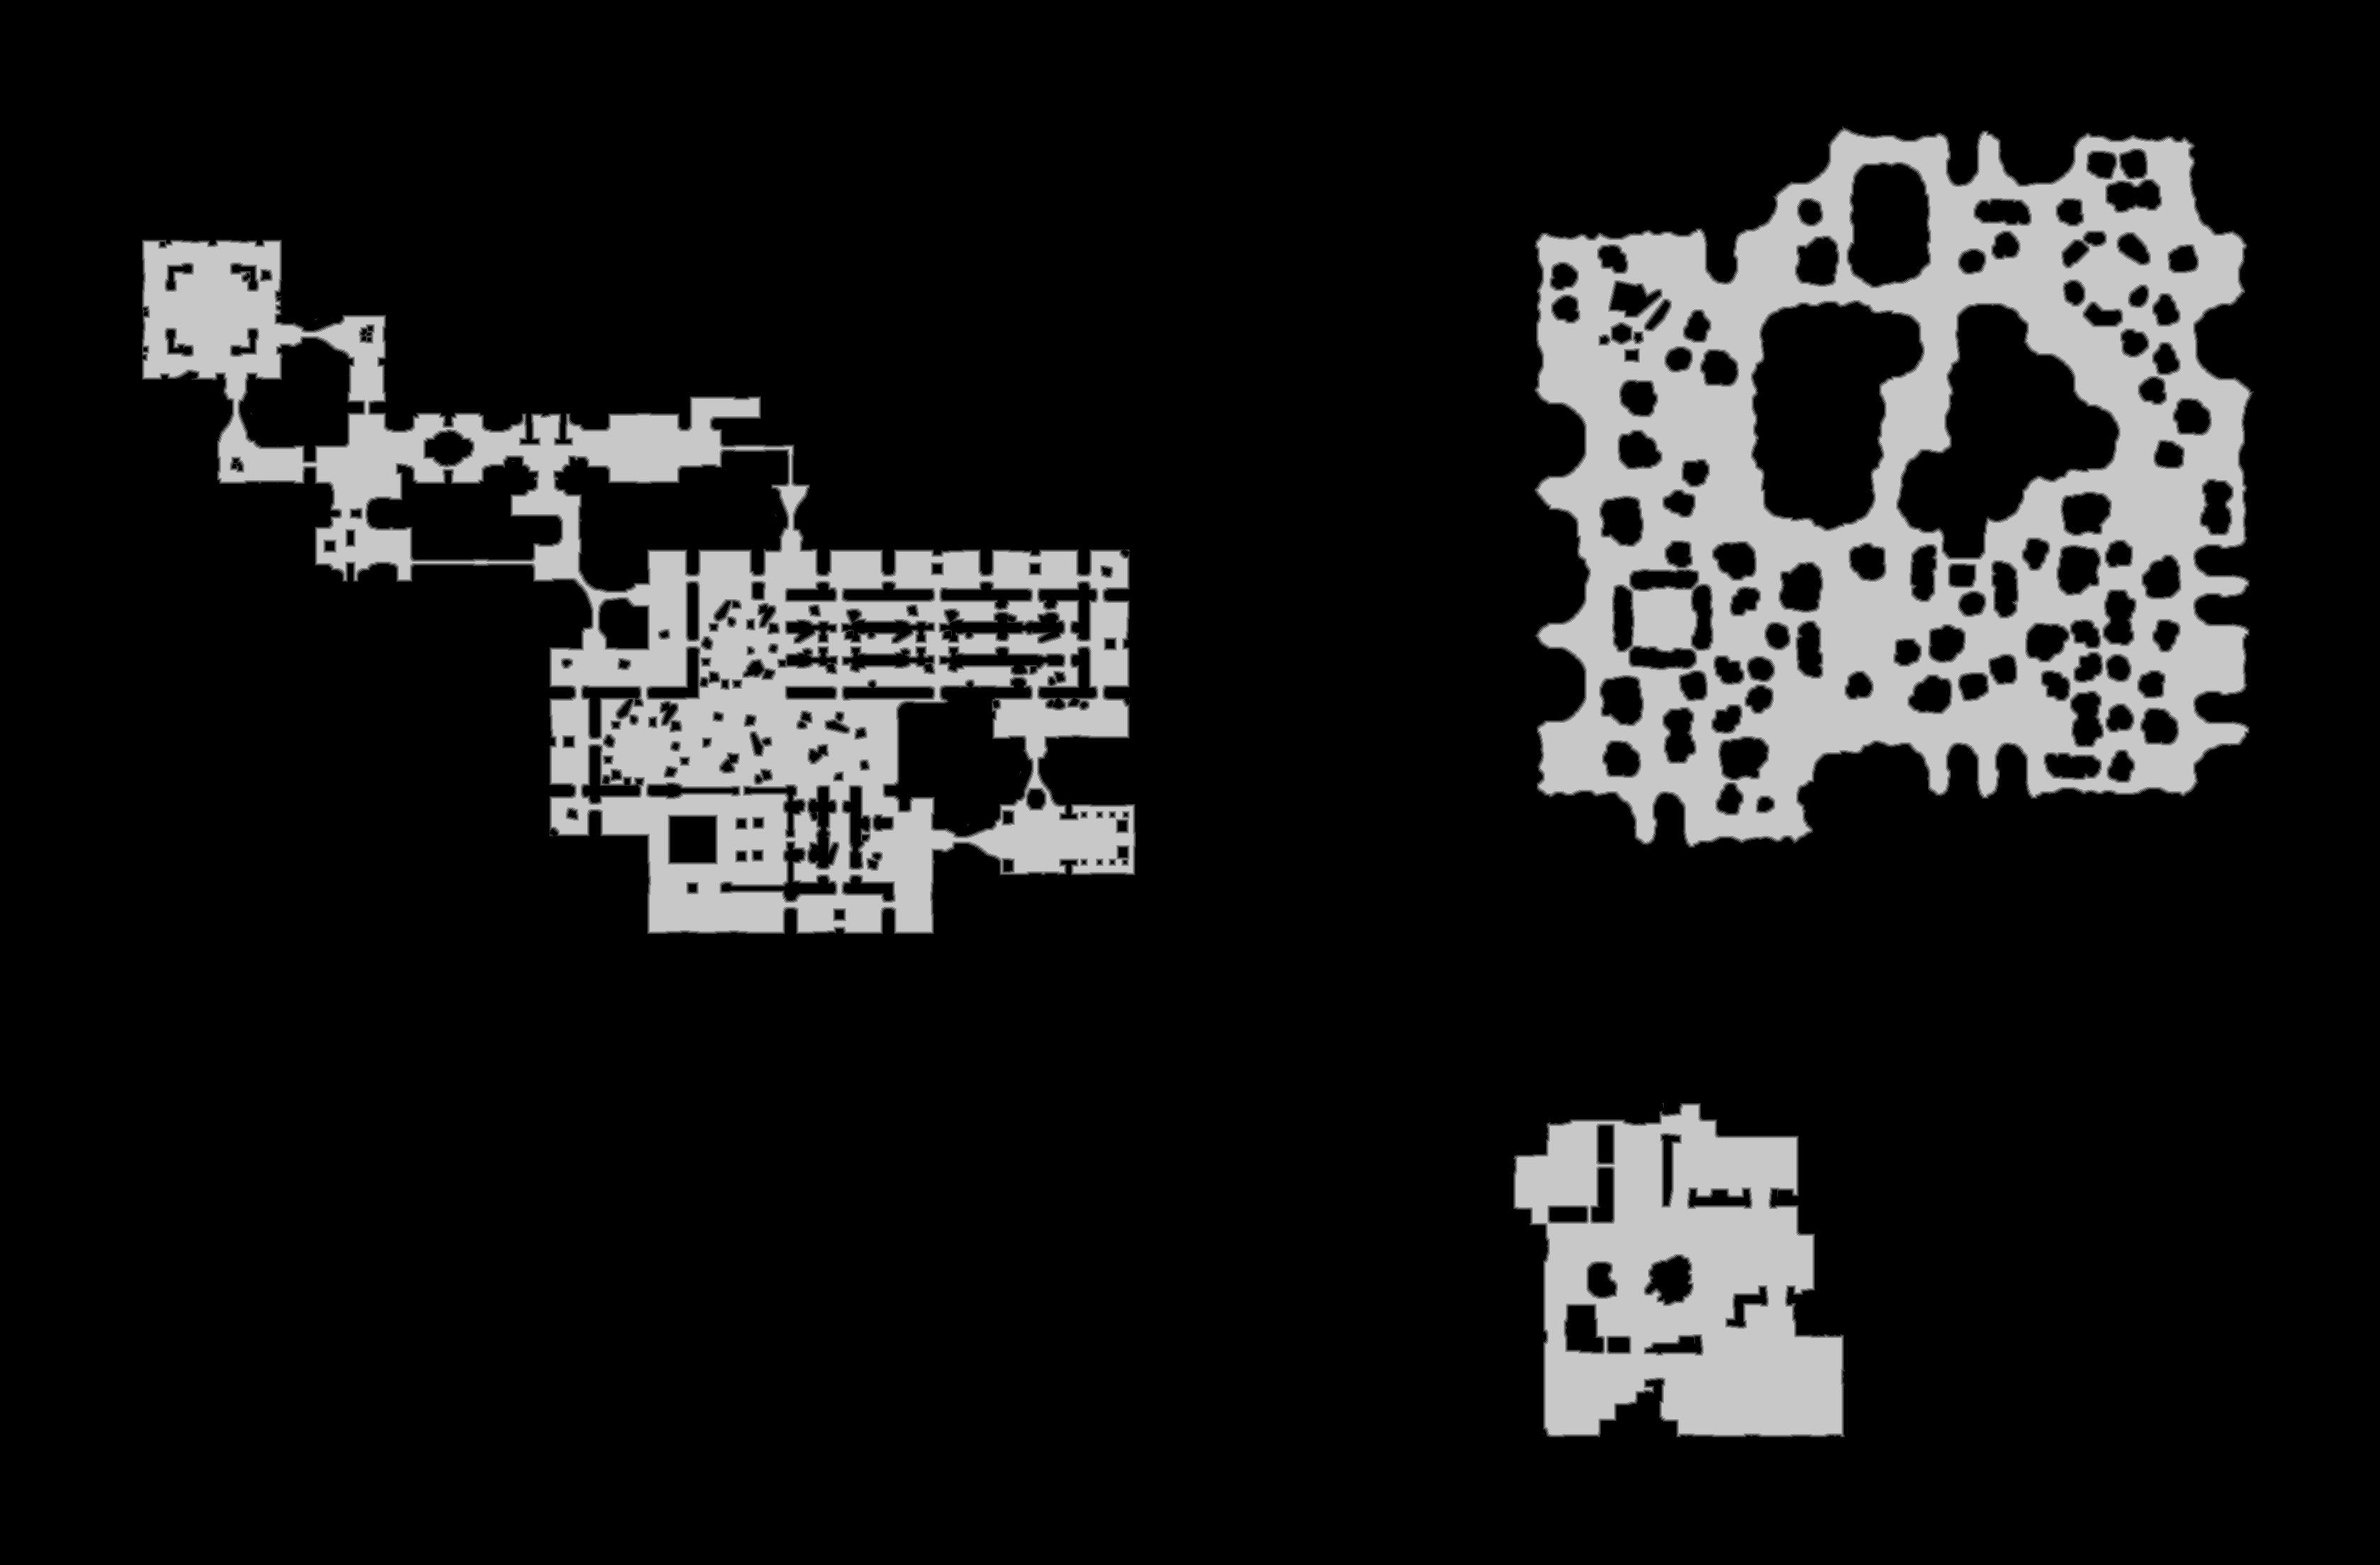

Source data for this figure (header and first rows):
base	0x38fd7010000
origin	0x26b0010
stride	1679
width	3358
height	2208
nibble	0	6265090
nibble	1	56736
nibble	2	57673
nibble	3	58507
nibble	4	59297
nibble	5	917161
